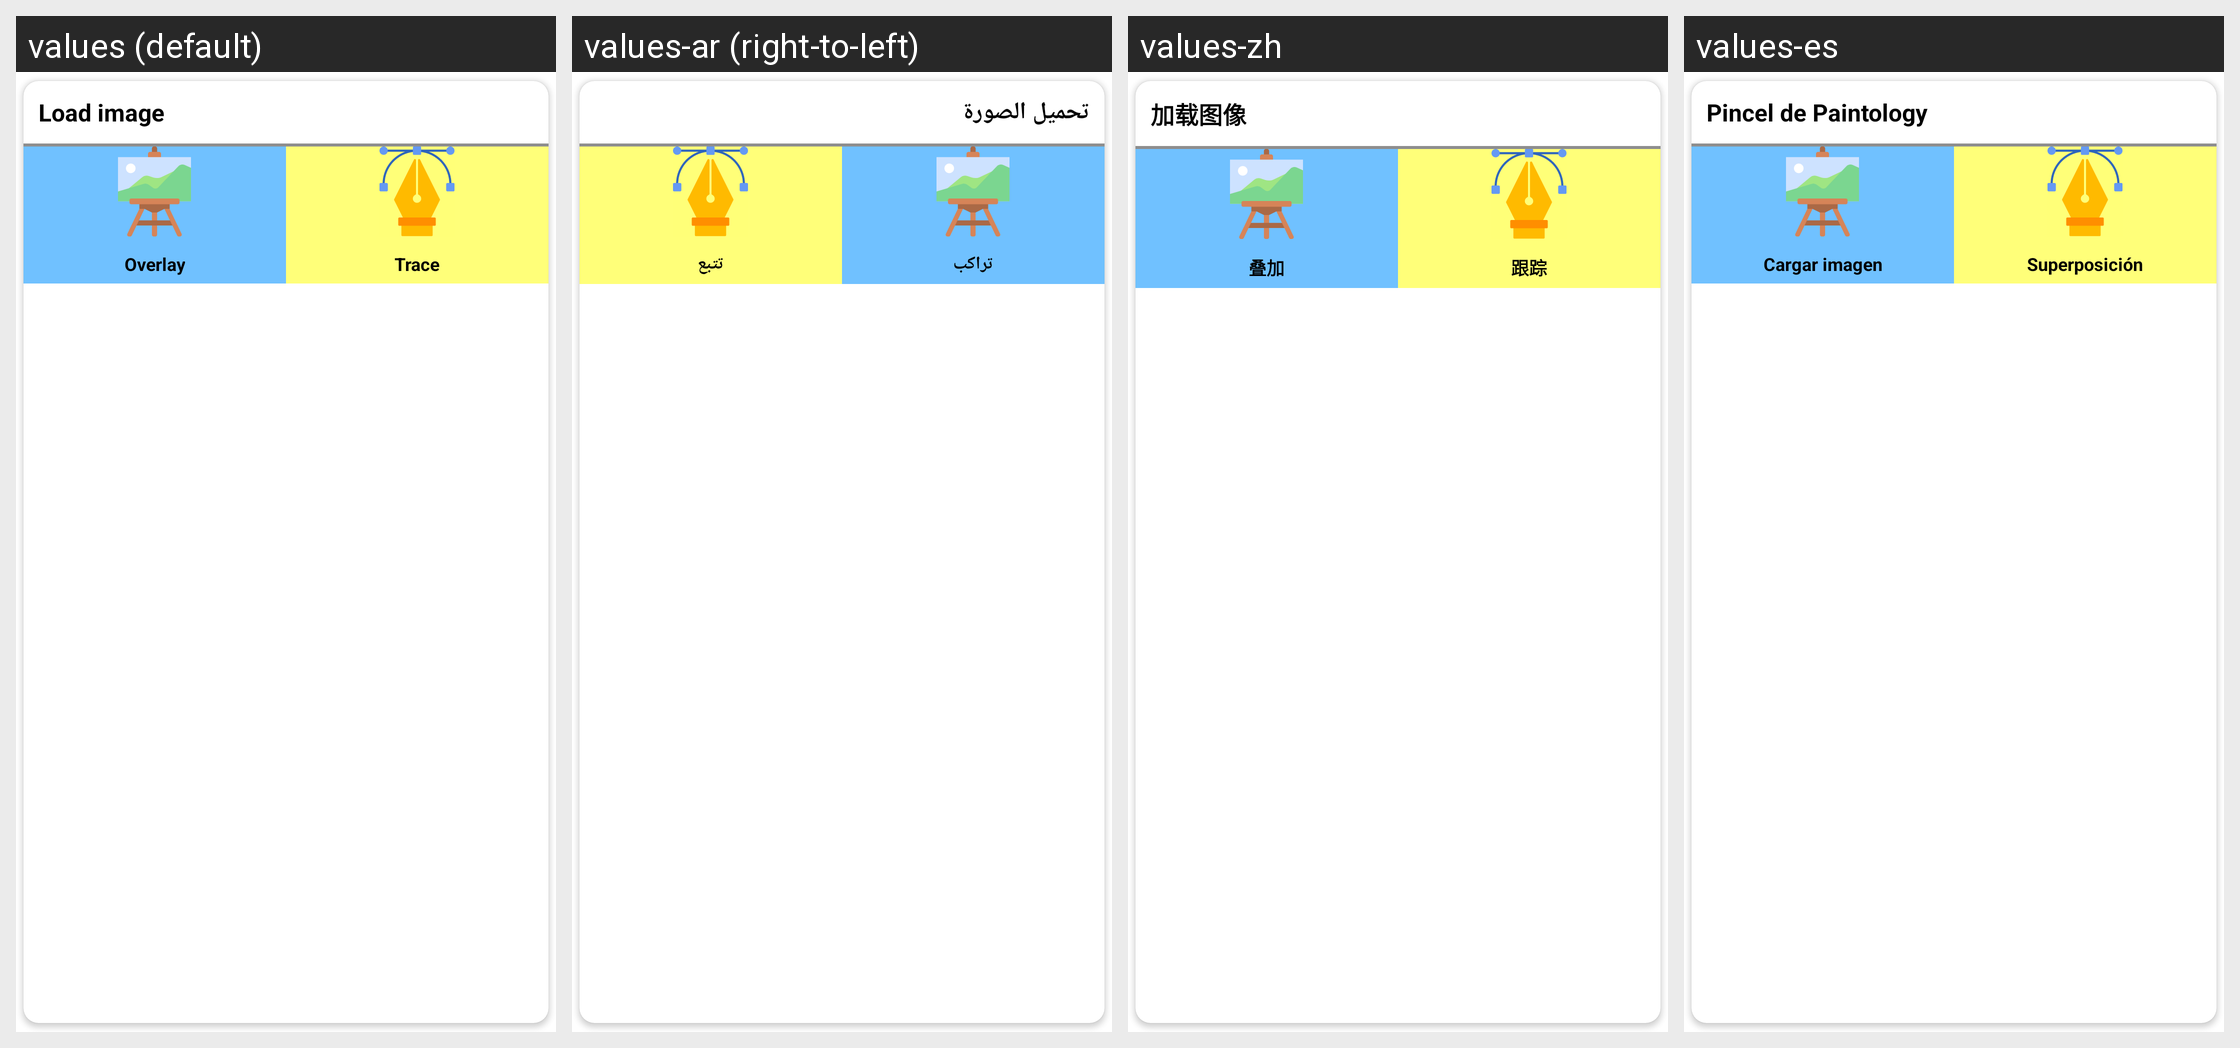

This grid shows one Android layout under several languages. Give, for every string resource on the screen, its name, the default text and each shown locale's text.
Android screen res/layout/camera_image_op_dialog.xml rendered under 4 locales, left to right: values (default), values-ar (right-to-left), values-zh, values-es. Device: Nexus 5 (rendered at 1080×1920; each locale shown at half size, 540×960, under a caption strip naming it); theme Theme.MaterialComponents.DayNight.NoActionBar.
Other locales in the repository, not shown: values-bn, values-fr, values-hi, values-pt, values-tl, values-ur.
Strings drawn on this screen, with the default value and each locale's value (text and hints the layout hard-codes, and strings that could not be matched under every locale, appear in the picture but are not listed):

load_image
  values: Load image
  values-ar: تحميل الصورة
  values-zh: 加载图像
  values-es: Pincel de Paintology

overlay
  values: Overlay
  values-ar: تراكب
  values-zh: 叠加
  values-es: Cargar imagen

trace
  values: Trace
  values-ar: تتبع
  values-zh: 跟踪
  values-es: Superposición
